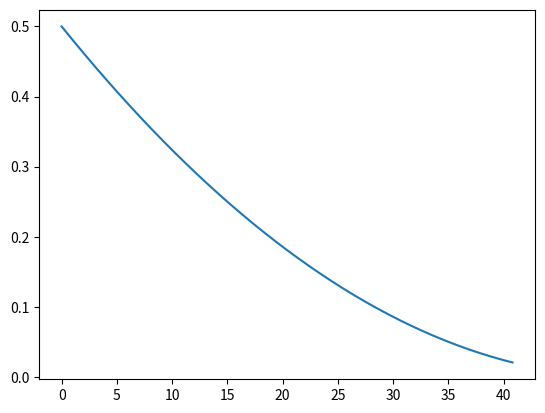

Write Python code to recreate this figure.
import numpy as np
from scipy.integrate import odeint
import matplotlib.pyplot as plt

mju = 0.97
d = 0.2
h_0 = 0.5
#s_dno = (np.pi*d**2)/4
S = 0.0002 
g = 10


t = np.linspace(0, 50, 50)

def speed (h,t):
    
#    v = (mju*(2*g*h))**0.5
    
#    dhdt = -v * (s_dno / s_otv)
    dhdt = -(4*S*mju*(2*g*h)**0.5) / (np.pi*d**2)
    
    return dhdt



solve = odeint(speed, h_0, t)
plt.plot(t, solve[:,0])
plt.show()